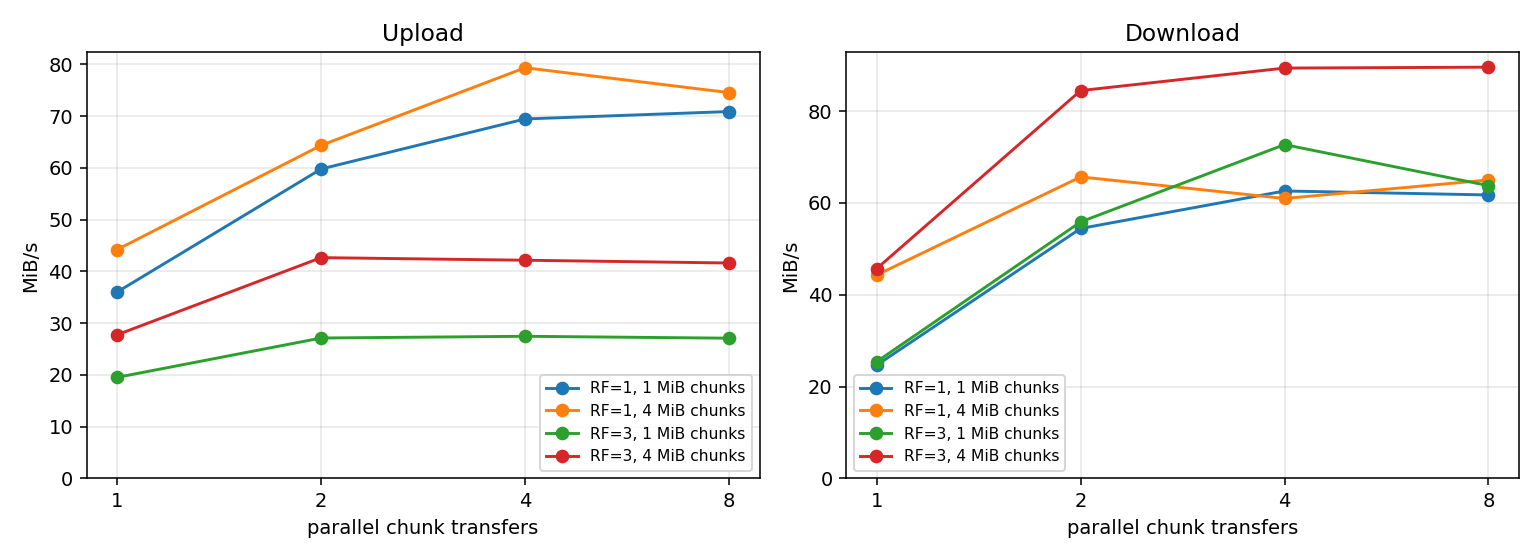

The file beside this chart, header and first rows:
rf, chunk_mib, concurrency, rep, size_mib, upload_s, download_s, upload_mib_s, download_mib_s
1, 1, 1, 0, 64, 1.387, 2.262, 46.1, 28.3
1, 1, 1, 1, 64, 2.083, 2.89, 30.7, 22.1
1, 1, 1, 2, 64, 2.044, 2.712, 31.3, 23.6
1, 1, 2, 0, 64, 1.139, 1.172, 56.2, 54.6
1, 1, 2, 1, 64, 1.083, 1.17, 59.1, 54.7
1, 1, 2, 2, 64, 0.998, 1.185, 64.1, 54.0
1, 1, 4, 0, 64, 0.918, 0.994, 69.7, 64.4
1, 1, 4, 1, 64, 0.926, 1.096, 69.1, 58.4
1, 1, 4, 2, 64, 0.919, 0.984, 69.6, 65.0
1, 1, 8, 0, 64, 0.902, 1.044, 71.0, 61.3
1, 1, 8, 1, 64, 0.881, 0.987, 72.7, 64.8
1, 1, 8, 2, 64, 0.927, 1.084, 69.0, 59.1
1, 4, 1, 0, 64, 1.898, 1.827, 33.7, 35.0
1, 4, 1, 1, 64, 1.404, 1.337, 45.6, 47.9
1, 4, 1, 2, 64, 1.199, 1.28, 53.4, 50.0
1, 4, 2, 0, 64, 1.039, 0.942, 61.6, 67.9
1, 4, 2, 1, 64, 0.961, 0.978, 66.6, 65.4
1, 4, 2, 2, 64, 0.986, 1.004, 64.9, 63.7
1, 4, 4, 0, 64, 0.787, 1.054, 81.3, 60.7
1, 4, 4, 1, 64, 0.781, 0.989, 82.0, 64.7
1, 4, 4, 2, 64, 0.856, 1.113, 74.8, 57.5
1, 4, 8, 0, 64, 0.885, 1.016, 72.3, 63.0
1, 4, 8, 1, 64, 0.835, 1.007, 76.6, 63.6
1, 4, 8, 2, 64, 0.856, 0.935, 74.8, 68.4
3, 1, 1, 0, 64, 3.196, 2.461, 20.0, 26.0
3, 1, 1, 1, 64, 3.259, 2.636, 19.6, 24.3
3, 1, 1, 2, 64, 3.369, 2.459, 19.0, 26.0
3, 1, 2, 0, 64, 2.391, 1.217, 26.8, 52.6
3, 1, 2, 1, 64, 2.342, 1.142, 27.3, 56.0
3, 1, 2, 2, 64, 2.341, 1.084, 27.3, 59.0
3, 1, 4, 0, 64, 2.346, 0.891, 27.3, 71.8
3, 1, 4, 1, 64, 2.335, 0.84, 27.4, 76.2
3, 1, 4, 2, 64, 2.307, 0.913, 27.7, 70.1
3, 1, 8, 0, 64, 2.344, 1.005, 27.3, 63.7
3, 1, 8, 1, 64, 2.369, 1.005, 27.0, 63.7
3, 1, 8, 2, 64, 2.368, 1.002, 27.0, 63.9
3, 4, 1, 0, 64, 3.11, 1.72, 20.6, 37.2
3, 4, 1, 1, 64, 2.102, 1.313, 30.4, 48.7
3, 4, 1, 2, 64, 1.982, 1.251, 32.3, 51.2
3, 4, 2, 0, 64, 1.5, 0.78, 42.7, 82.1
3, 4, 2, 1, 64, 1.502, 0.741, 42.6, 86.4
3, 4, 2, 2, 64, 1.498, 0.754, 42.7, 84.9
3, 4, 4, 0, 64, 1.528, 0.694, 41.9, 92.2
3, 4, 4, 1, 64, 1.507, 0.739, 42.5, 86.6
3, 4, 4, 2, 64, 1.52, 0.717, 42.1, 89.3
3, 4, 8, 0, 64, 1.513, 0.706, 42.3, 90.6
3, 4, 8, 1, 64, 1.565, 0.723, 40.9, 88.6
3, 4, 8, 2, 64, 1.534, 0.715, 41.7, 89.5
